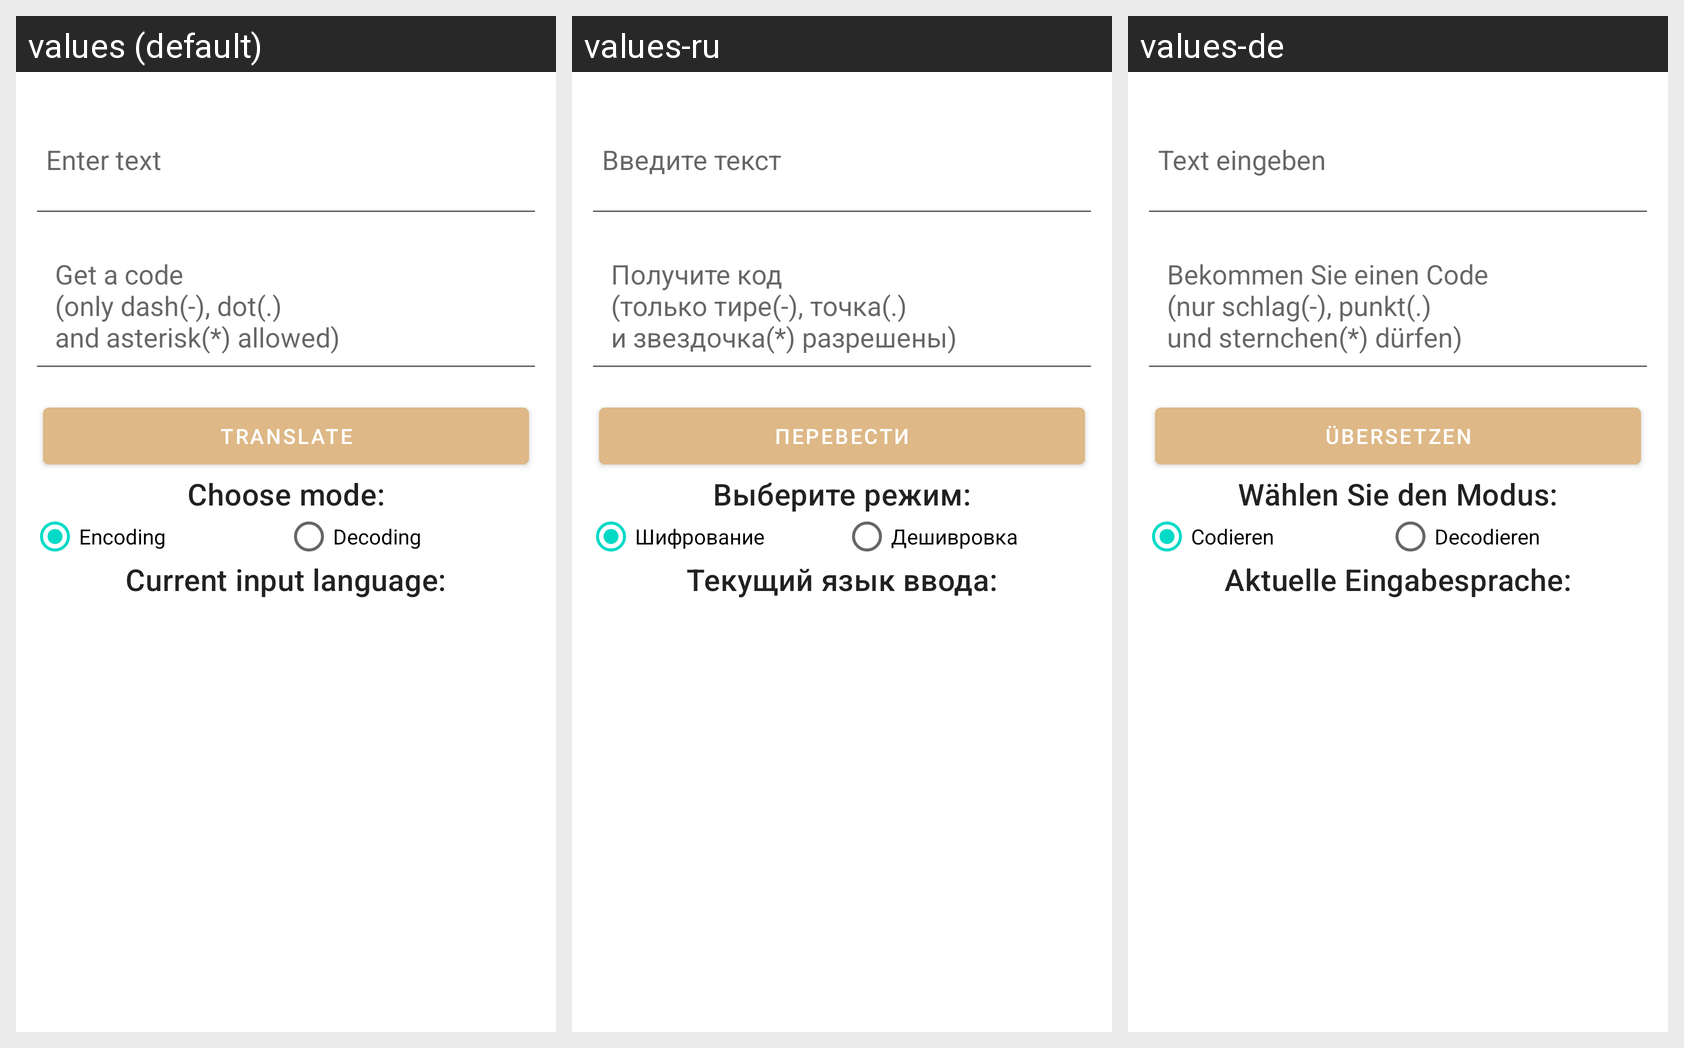

Strings drawn on this Android screen and how each of the app's shown locales translates them:
Android screen res/layout/fragment_main_translation.xml rendered under 3 locales, left to right: values (default), values-ru, values-de. Device: Nexus 5 (rendered at 1080×1920; each locale shown at half size, 540×960, under a caption strip naming it); theme AppTheme.
Strings drawn on this screen, with the default value and each locale's value (text and hints the layout hard-codes appear in the picture but are not listed):

hint_text
  values: Enter text
  values-ru: Введите текст
  values-de: Text eingeben

hint_code
  values: Get a code
      (only dash(-), dot(.)
      and asterisk(*) allowed)
  values-ru: Получите код
      (только тире(-), точка(.)
      и звездочка(*) разрешены)
  values-de: Bekommen Sie einen Code
      (nur schlag(-), punkt(.)
      und sternchen(*) dürfen)

btn_trns
  values: Translate
  values-ru: Перевести
  values-de: Übersetzen

l_mode
  values: Choose mode:
  values-ru: Выберите режим:
  values-de: Wählen Sie den Modus:

r_btn_encode
  values: Encoding
  values-ru: Шифрование
  values-de: Codieren

r_btn_decode
  values: Decoding
  values-ru: Дешивровка
  values-de: Decodieren

cur_lang
  values: Current input language:
  values-ru: Текущий язык ввода:
  values-de: Aktuelle Eingabesprache:
